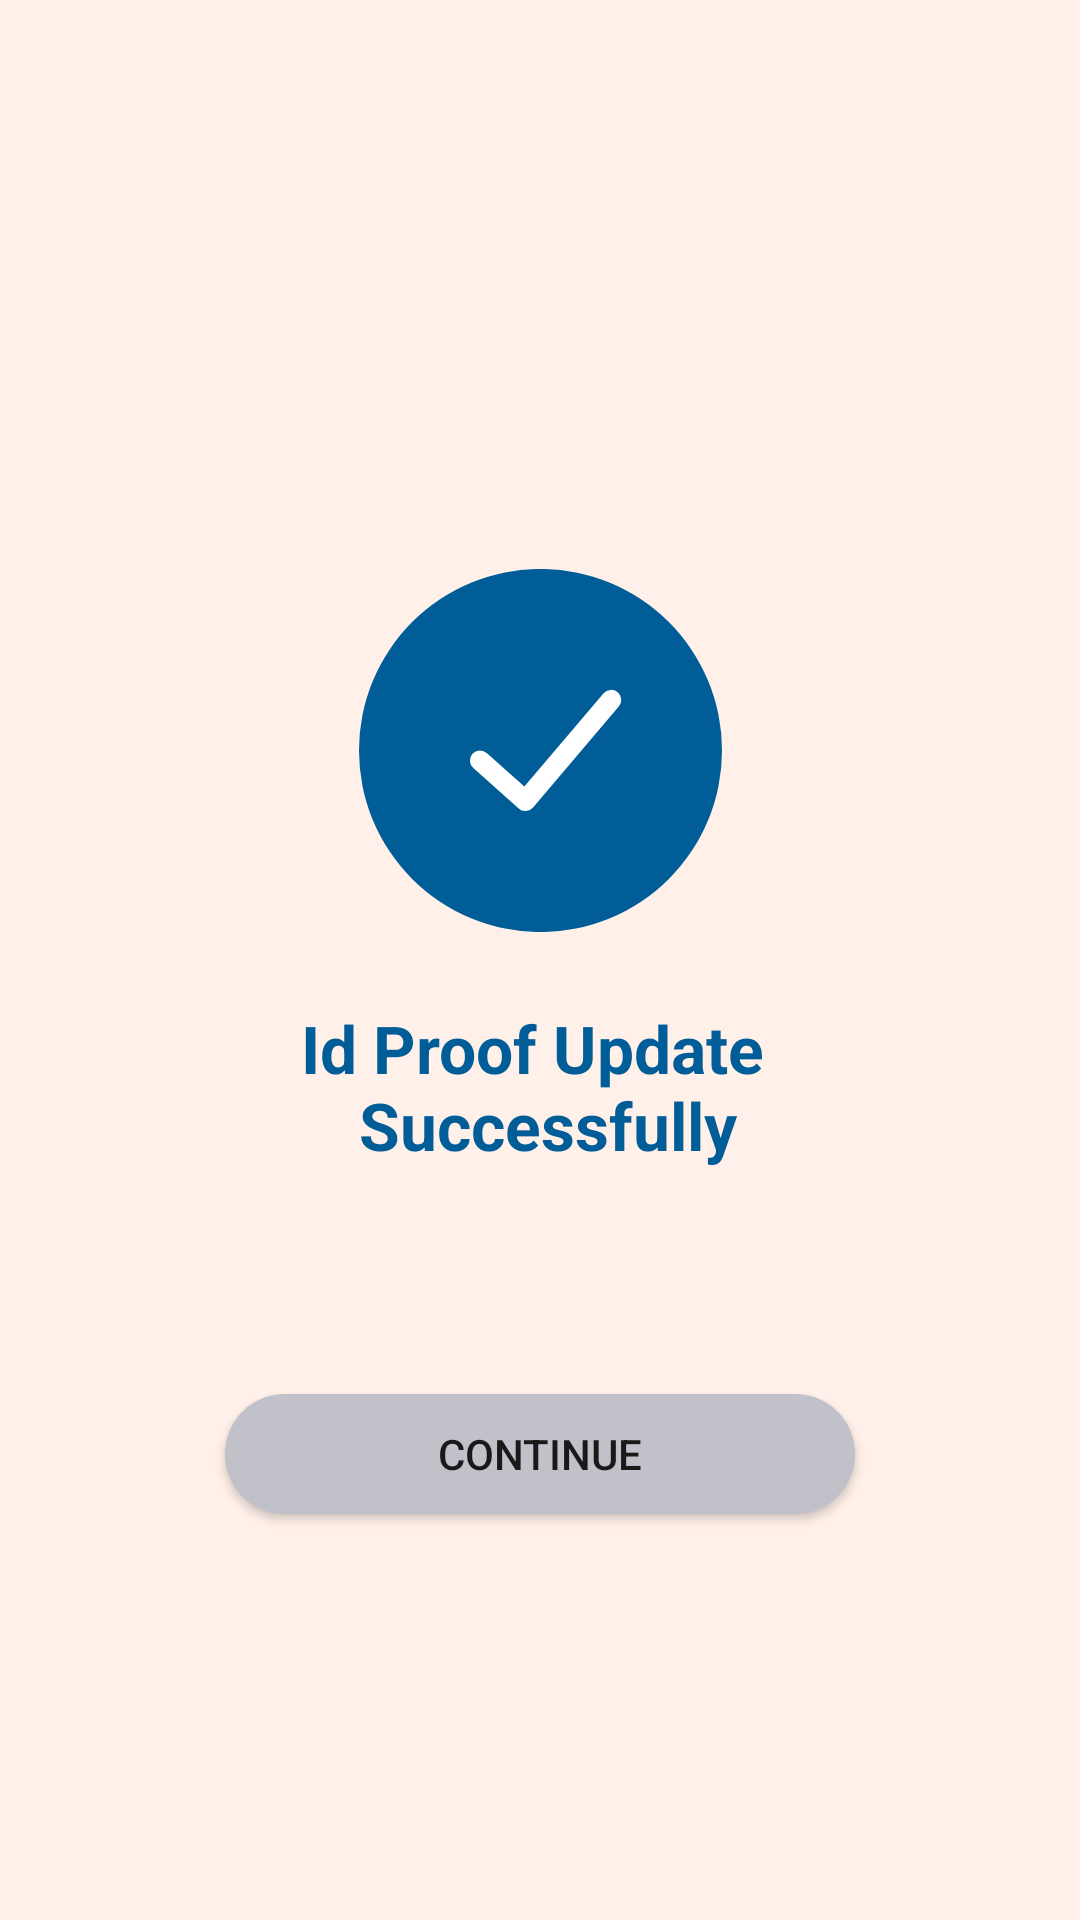

Android layout source for this screen:
<!-- AndroidManifest.xml: application theme Theme.XpayBack -->
<!-- res/layout/fragment_updateuccefully.xml -->
<?xml version="1.0" encoding="utf-8"?>
<androidx.constraintlayout.widget.ConstraintLayout xmlns:android="http://schemas.android.com/apk/res/android"
    xmlns:app="http://schemas.android.com/apk/res-auto"
    xmlns:tools="http://schemas.android.com/tools"
    android:layout_width="match_parent"
    android:layout_height="match_parent"
    android:background="@color/orange"
    tools:context=".ui.home.kyc.UpdateuccefullyFragment">

    <androidx.constraintlayout.widget.ConstraintLayout
        android:layout_width="match_parent"
        android:layout_height="429dp"
        android:layout_marginStart="24dp"
        android:layout_marginEnd="24dp"
        app:layout_constraintBottom_toBottomOf="parent"
        app:layout_constraintEnd_toEndOf="parent"
        app:layout_constraintStart_toStartOf="parent"
        android:background="@drawable/login_background"
        app:layout_constraintTop_toTopOf="parent">

        <ImageView
            android:id="@+id/imageView12"
            android:layout_width="wrap_content"
            android:layout_height="wrap_content"
            android:layout_marginTop="84dp"
            android:src="@drawable/ic_update_ok"
            app:layout_constraintEnd_toEndOf="parent"
            app:layout_constraintStart_toStartOf="parent"
            app:layout_constraintTop_toTopOf="parent" />

        <TextView
            android:id="@+id/textView27"
            android:layout_width="wrap_content"
            android:layout_height="wrap_content"
            android:layout_marginTop="24dp"
            android:gravity="center_horizontal"
            android:text="@string/id_proof_update_n_successfully"
            android:textColor="@color/lightBlue"
            android:textSize="22sp"
            android:textStyle="bold"
            app:layout_constraintEnd_toEndOf="parent"
            app:layout_constraintStart_toStartOf="parent"
            app:layout_constraintTop_toBottomOf="@+id/imageView12" />

        <Button
            android:id="@+id/btnSubmit"
            android:layout_width="match_parent"
            android:layout_height="40dp"
            android:layout_marginStart="51dp"
            android:layout_marginEnd="51dp"
            android:layout_marginBottom="30dp"
            android:background="@drawable/non_btn_style"
            android:clickable="false"
            android:focusable="false"
            android:text="@string/continu"
            app:layout_constraintBottom_toBottomOf="parent"
            app:layout_constraintEnd_toEndOf="parent"
            app:layout_constraintHorizontal_bias="0.0"
            app:layout_constraintStart_toStartOf="parent"
            app:layout_constraintTop_toBottomOf="@+id/textView27"
            app:layout_constraintVertical_bias="1.0" />


    </androidx.constraintlayout.widget.ConstraintLayout>


</androidx.constraintlayout.widget.ConstraintLayout>
<!-- resources referenced by this layout -->
<resources>
  <color name="lightBlue">#005D98</color>
  <color name="orange">#FFF0E9</color>
  <!-- drawable ic_update_ok (drawable) -->
  <vector xmlns:android="http://schemas.android.com/apk/res/android"
      android:width="121dp"
      android:height="121dp"
      android:viewportWidth="121"
      android:viewportHeight="121">
    <path
        android:pathData="M60.5,60.5m-60.5,0a60.5,60.5 0,1 1,121 0a60.5,60.5 0,1 1,-121 0"
        android:fillColor="#005d98"/>
    <path
        android:pathData="M81.47,41.52a3.36,3.36 0,1 1,5.12 4.35L58.02,79.48a3.36,3.36 0,0 1,-4.79 0.34L38.1,66.37a3.36,3.36 0,0 1,4.47 -5.02L55.12,72.51Z"
        android:fillColor="#fff"/>
  </vector>
  <!-- drawable non_btn_style (drawable) -->
  <?xml version="1.0" encoding="utf-8"?>
  <shape xmlns:android="http://schemas.android.com/apk/res/android" android:shape="rectangle">
  <solid android:color="#C1C1CA"/>
      <corners android:radius="20dp"/>
  </shape>
  <string name="continu">Continue</string>
  <string name="id_proof_update_n_successfully">Id Proof Update \n Successfully</string>
  <style name="Theme.XpayBack" parent="Theme.MaterialComponents.Light.NoActionBar">
  
          <item name="android:forceDarkAllowed" tools:targetApi="q">false</item>
  
          <item name="android:windowNoTitle">true</item>
  
  
          
          <item name="colorPrimary">@color/darkorange</item>
          <item name="colorPrimaryVariant">@color/white</item>
          <item name="colorOnPrimary">@color/black</item>
          
          <item name="colorSecondary">@color/darkorange</item>
          <item name="colorSecondaryVariant">@color/white</item>
          <item name="colorOnSecondary">@color/black</item>
          
          <item name="android:statusBarColor">@color/white</item>
          
      </style>
  <color name="darkorange">#F68152</color>
  <color name="white">#FFFFFFFF</color>
  <color name="black">#FF000000</color>
</resources>
